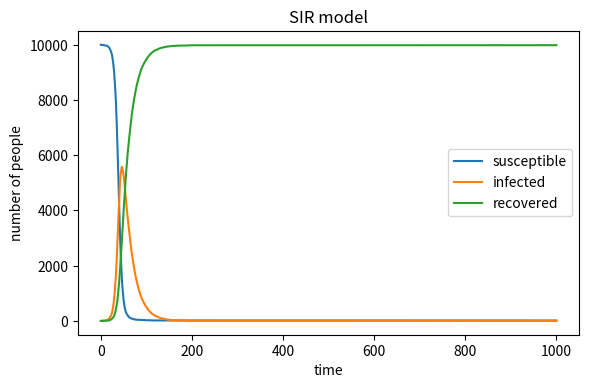

The matplotlib source for this figure:
import numpy as np
import matplotlib.pyplot as plt

# Initial population
N = 10000
I = 1
S = N - I
R = 0

beta = 0.3
gamma = 0.05

# Track over time
S_list = [S]
I_list = [I]
R_list = [R]

# Time course: 1000 time points
for t in range(1000):
    # Probability of a susceptible individual getting infected
    p_infect = beta * (I / N)

    # Each susceptible: infected or not
    new_infections = np.sum(np.random.choice([1, 0], S, p=[p_infect, 1 - p_infect]))

    # Each infected: recover or not
    new_recoveries = np.sum(np.random.choice([1, 0], I, p=[gamma, 1 - gamma]))

    S = S - new_infections
    I = I + new_infections - new_recoveries
    R = R + new_recoveries

    S_list.append(S)
    I_list.append(I)
    R_list.append(R)

# Plot
plt.figure(figsize=(6, 4), dpi=150)
plt.plot(S_list, label='susceptible')
plt.plot(I_list, label='infected')
plt.plot(R_list, label='recovered')
plt.xlabel('time')
plt.ylabel('number of people')
plt.title('SIR model')
plt.legend()
plt.tight_layout()
plt.savefig('SIR_plot.png')
plt.show()
